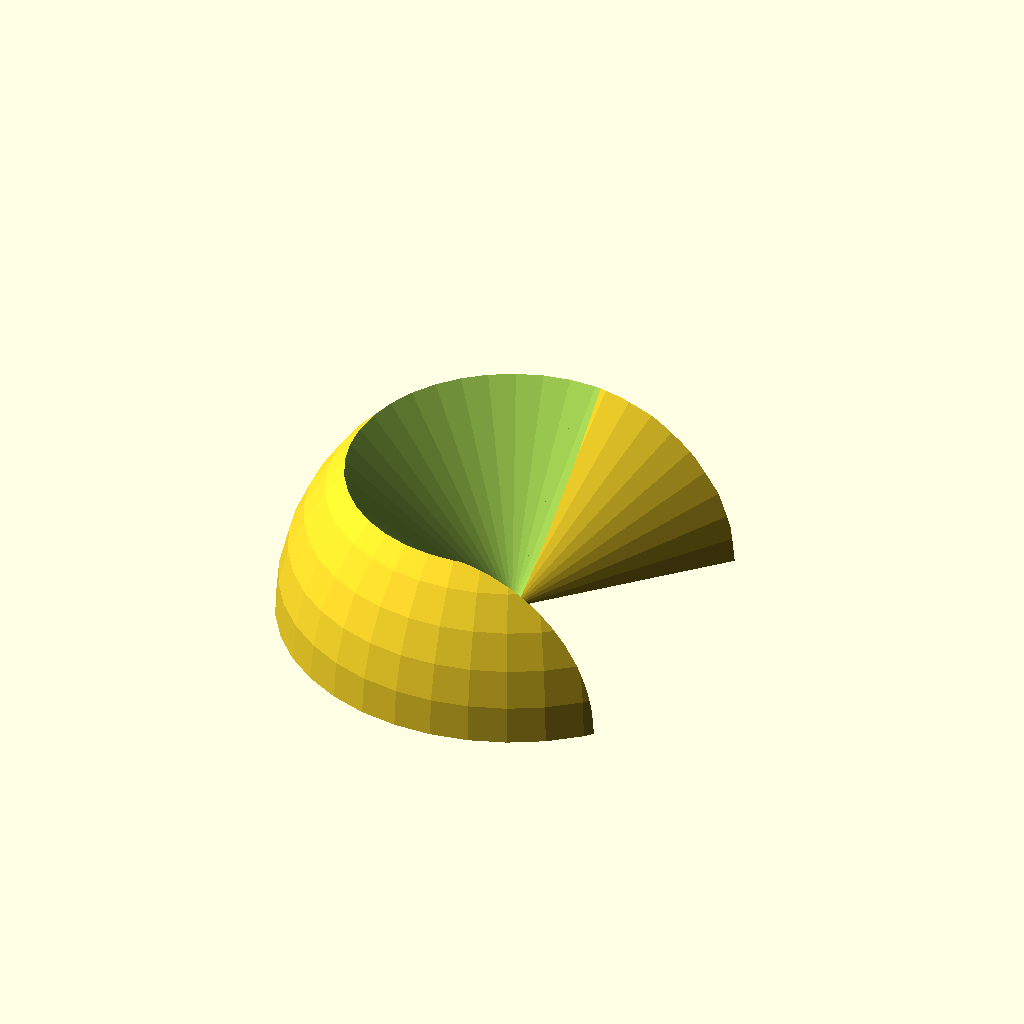
Cell 1 — every parameter at its default value.
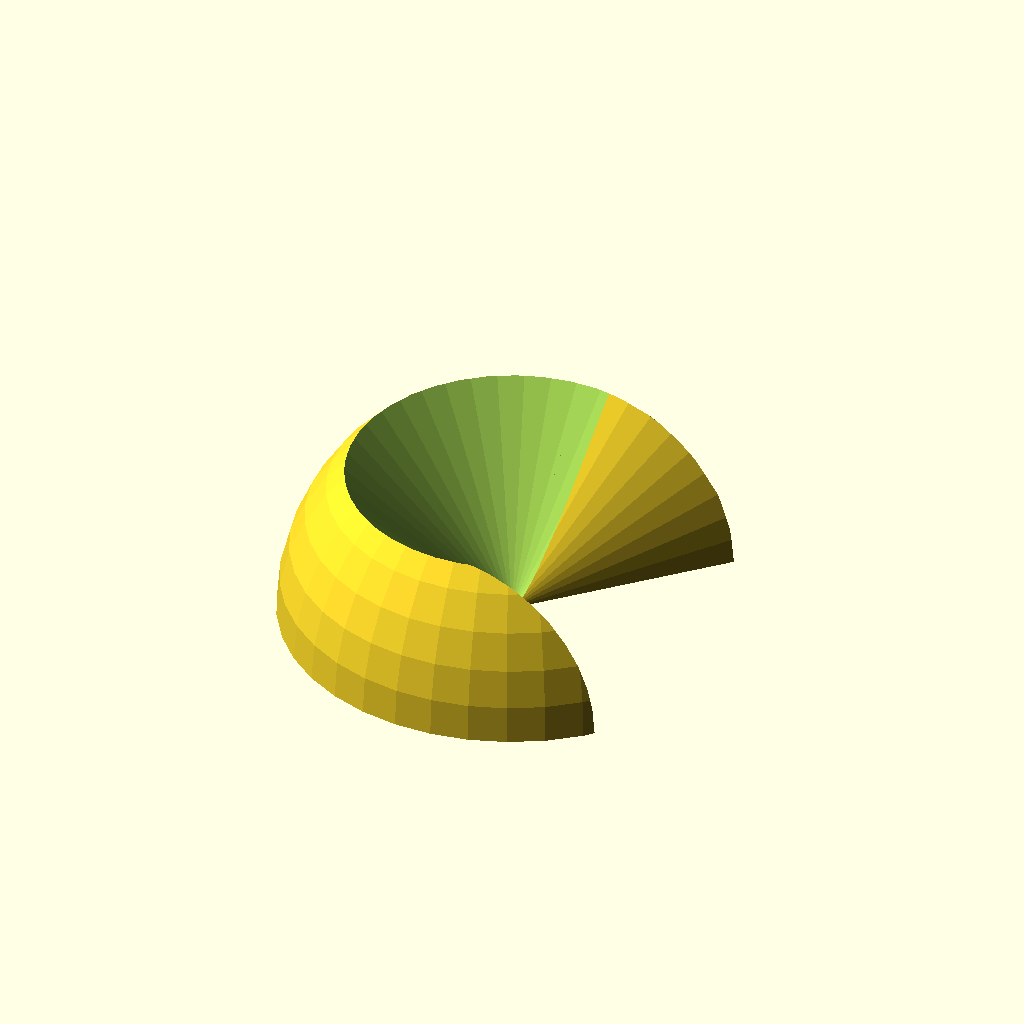
Cell 2: the same model with slop = 0.4.
All cells are drawn from the same view direction (rotation 55°, 0°, 25°, orthographic, colour scheme Cornfield), but the view is re-fitted for each cell, so position and scale can differ between cells as well as the parameter.
Source of the model, 001 completed/conetorus/conetorus.scad:
// Novel spherical bisections and quadrisections for OpenSCAD
// Scott Elliott - 2 May 2010
// NOTE: most cylinders and spheres include the $fa variable to increase resolution, at the expense of VERY LONG RENDER TIMES

// conetorus builds a donut-like shape, a sphere with cones removed on opposite sides.
// A 'perfect' part would use a cone whose max radius equals the sphere radius, but I deviated slightly to create a 'grip' between pieces
// Peter Villano 2 September 2021
// Fixed bugs, improved formatting, changed representation of tolerances
$fa = .01;
$fs = $preview ? 5 : 1;
slop = .2;

module conetorus(radius) {
	difference() {
        sphere(r=radius);
		cylinder(h=radius, r1=slop, r2=radius+slop); // upper cone removal
		rotate([180,0,0])
            cylinder(h=radius, r1=slop, r2=radius+slop); // lower cone removal
		cylinder(r=slop,h=radius, center=true, $fn=ceil(radius*2*PI/$fs)); // protect mesh between the cones (to avoid 0-height mesh between them)
	}
}

// demisphere builds 1 spheric bisection, two halves that snap together
module demisphere(radius) {
	difference() { conetorus(radius);
		rotate([90,0,0]) intersection() { 
			conetorus(radius+1); 
			translate([radius,0,0]) cube(size=radius*2,center=true);
		}
	}
}

// hemidemisphere builds 1 spheric quadrisection by cutting each demisphere in half, four quarters that snap together
module hemidemisphere(radius) {
	intersection() {
        demisphere(radius);
        translate([0,0,radius+slop])
            cube(size=(radius+slop)*2, center=true);
    } // top half only
}

// hollowhemidemisphere digs a hollow channel out of the back of a hemidemisphere.
// these parts are stackable and conserve material, but include a 45-degree overhang
module hollowhemidemisphere(radius, offset) {
	difference() {
		hemidemisphere(radius);
		translate([0,0,-offset])
            hemidemisphere(radius);
	}
}

//demisphere(24);
hemidemisphere(30);
//hollowhemidemisphere(24, 7);
Customizer parameters (derived from the source; name, type, default, range or options):
slop: number, default 0.2
